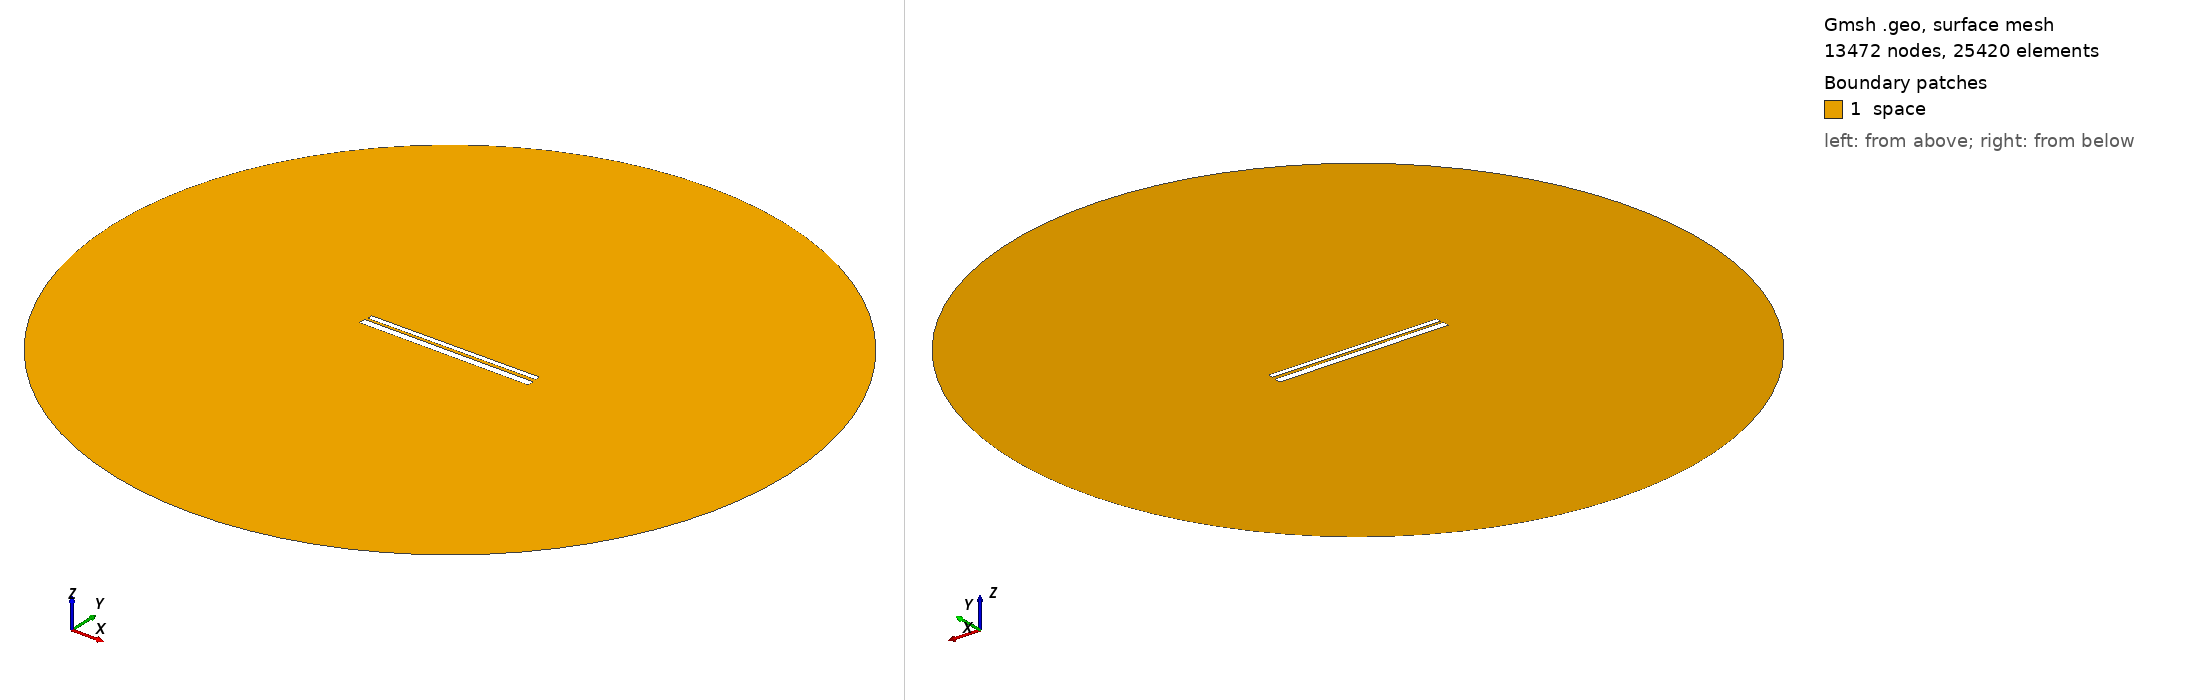

Gmsh geometry script, surface-meshed: 13472 nodes, 25420 surface elements. Boundary patches (legend numbers): 1 space. Left view from above one corner, right view from below the opposite corner. Legend entries are the model's physical surfaces. The drawing asked Gmsh for element sizes between 1% and 20% of the model's largest extent; the script's own settings can give other sizes.

=== 614.geo (drawn) ===
// Set the geometry kernel
SetFactory("OpenCASCADE");

//---------------------------------------
// Rectangles
//---------------------------------------

// Rectangle 1 (top)
Point(1) = {-49.56666666666667, 1.238888888888889, 0, 1.0};
Point(2) = {49.56666666666667, 1.238888888888889, 0, 1.0};
Point(3) = {49.56666666666667, 4.372222222222222, 0, 1.0};
Point(4) = {-49.56666666666667, 4.372222222222222, 0, 1.0};

Line(1) = {1, 2};
Line(2) = {2, 3};
Line(3) = {3, 4};
Line(4) = {4, 1};

Line Loop(1) = {1, 2, 3, 4};
Plane Surface(1) = {1};

Rotate { {0, 0, 1}, {0,  0.8055555555555556,  0}, 0.006 } {
  Surface{1};
}

// Rectangle 2 (bottom)
Point(5) = {-50,-0.8055555555555556, 0, 1.0};
Point(6) = { 50,-0.8055555555555556, 0, 1.0};
Point(7) = { 50,-4.805555555555555, 0, 1.0};
Point(8) = {-50,-4.805555555555555, 0, 1.0};

Line(5) = {5, 6};
Line(6) = {6, 7};
Line(7) = {7, 8};
Line(8) = {8, 5};

Line Loop(2) = {5, 6, 7, 8};
Plane Surface(2) = {2}; 


//---------------------------------------
// Circle
//---------------------------------------

// Define points
Point(9) = {0, 0, 0};        // Center
Point(10) = {200, 0, 0};     // Start point
Point(11) = {0, 200, 0};     // 90 degrees
Point(12) = {-200, 0, 0};    // 180 degrees
Point(13) = {0, -200, 0};    // 270 degrees

// Define circle arcs (each needs start, center, end)
Circle(9) = {10, 9, 11};
Circle(10) = {11, 9, 12};
Circle(11) = {12, 9, 13};
Circle(12) = {13, 9, 10};

// Define curve loop and surface if needed
Curve Loop(3) = {9, 10, 11, 12};
Surface(3) = {3};

// Subtract Rectangles from Circle
BooleanDifference{ Surface{3}; Delete; }{ Surface{1}; Surface{2}; Delete; }

//---------------------------------------
// Transfinite Lines and Surface
//---------------------------------------
r = 7;
Transfinite Line {1, 3} = 50*r Using Progression 1;
Transfinite Line {2, 4} = 2*r Using Progression 1;
Transfinite Line {5, 7} = 50*r Using Progression 1;
Transfinite Line {6, 8} = 2*r Using Progression 1;
Transfinite Line {9, 10, 11, 12} = 20 Using Progression 1;

//---------------------------------------
// Define Physical Groups
//---------------------------------------                

//--- Physical Curves
// Physical groups for boundaries
Physical Line("force_segment", 10) = {1};
Physical Line("upper_plate", 11) = {2, 3, 4};
Physical Line("lower_plate", 12) = {5, 6, 7, 8};
Physical Line("boundary", 20) = {9, 10, 11, 12};

//--- Physical Surfaces
Physical Surface("space", 30) = {3};

//---------------------------------------
// 6. Generate the Mesh
//---------------------------------------
Mesh 2;  // 2D mesh generation
